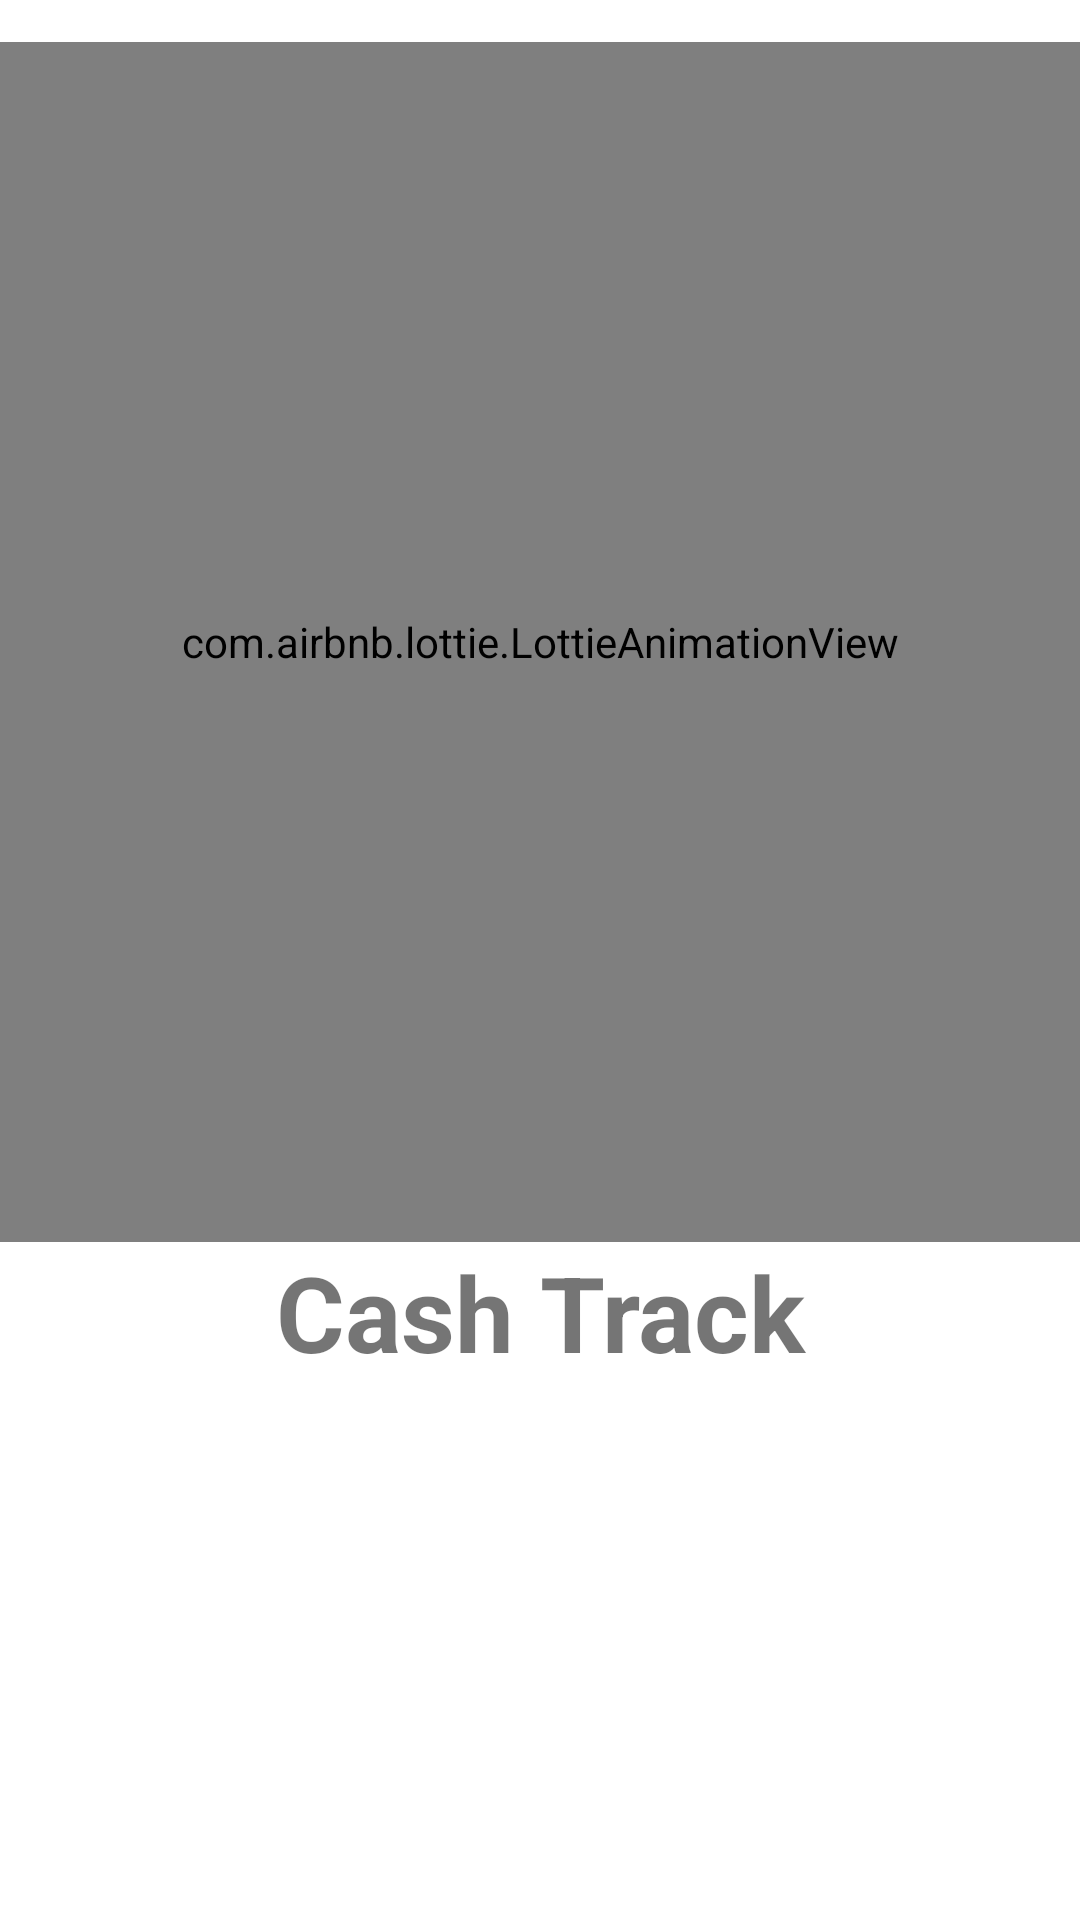

The Android layout XML behind this screen, and the referenced resources:
<!-- AndroidManifest.xml: application theme Theme.CashTrack -->
<!-- res/layout/activity_main.xml -->
<?xml version="1.0" encoding="utf-8"?>
<LinearLayout xmlns:android="http://schemas.android.com/apk/res/android"
    xmlns:app="http://schemas.android.com/apk/res-auto"
    xmlns:tools="http://schemas.android.com/tools"
    android:layout_width="match_parent"
    android:layout_height="match_parent"
    tools:context=".MainActivity"
    android:orientation="vertical">


    <com.airbnb.lottie.LottieAnimationView
        android:id="@+id/animationView"
        android:layout_width="match_parent"
        android:layout_height="400dp"
        android:layout_marginTop="14dp"
        app:layout_constraintEnd_toEndOf="parent"
        app:layout_constraintHorizontal_bias="0.0"
        app:layout_constraintStart_toStartOf="parent"
        app:layout_constraintTop_toTopOf="parent"
        app:lottie_autoPlay="true"
        app:lottie_rawRes="@raw/cash_track1"
        android:scrollbarFadeDuration="10"/>

    <LinearLayout
        android:layout_width="match_parent"
        android:layout_height="wrap_content"
        app:layout_constraintTop_toBottomOf="@+id/animationView">
        <TextView
            android:id="@+id/title_main"
            android:layout_width="match_parent"
            android:layout_height="wrap_content"
            android:gravity="center"
            android:textStyle="bold"

            android:text="@string/cash_track"
            android:textSize="35sp"
            />
    </LinearLayout>



</LinearLayout>
<!-- resources referenced by this layout -->
<resources>
  <string name="cash_track">Cash Track</string>
  <style name="Theme.CashTrack" parent="Theme.MaterialComponents.DayNight.NoActionBar">
          
          <item name="colorPrimary">@color/purple_500</item>
          <item name="colorPrimaryVariant">@color/purple_700</item>
          <item name="colorOnPrimary">@color/white</item>
          
          <item name="colorSecondary">@color/teal_200</item>
          <item name="colorSecondaryVariant">@color/teal_700</item>
          <item name="colorOnSecondary">@color/black</item>
          
          <item name="android:statusBarColor">?attr/colorPrimaryVariant</item>
          
      </style>
  <!-- not gathered from this repository: default colours our renderer supplied (Android Studio template values) -->
  <color name="purple_500">#FF6200EE</color>
  <color name="purple_700">#FF3700B3</color>
  <color name="teal_200">#FF03DAC5</color>
  <color name="teal_700">#FF018786</color>
  <color name="black">#FF000000</color>
  <color name="white">#FFFFFFFF</color>
</resources>
